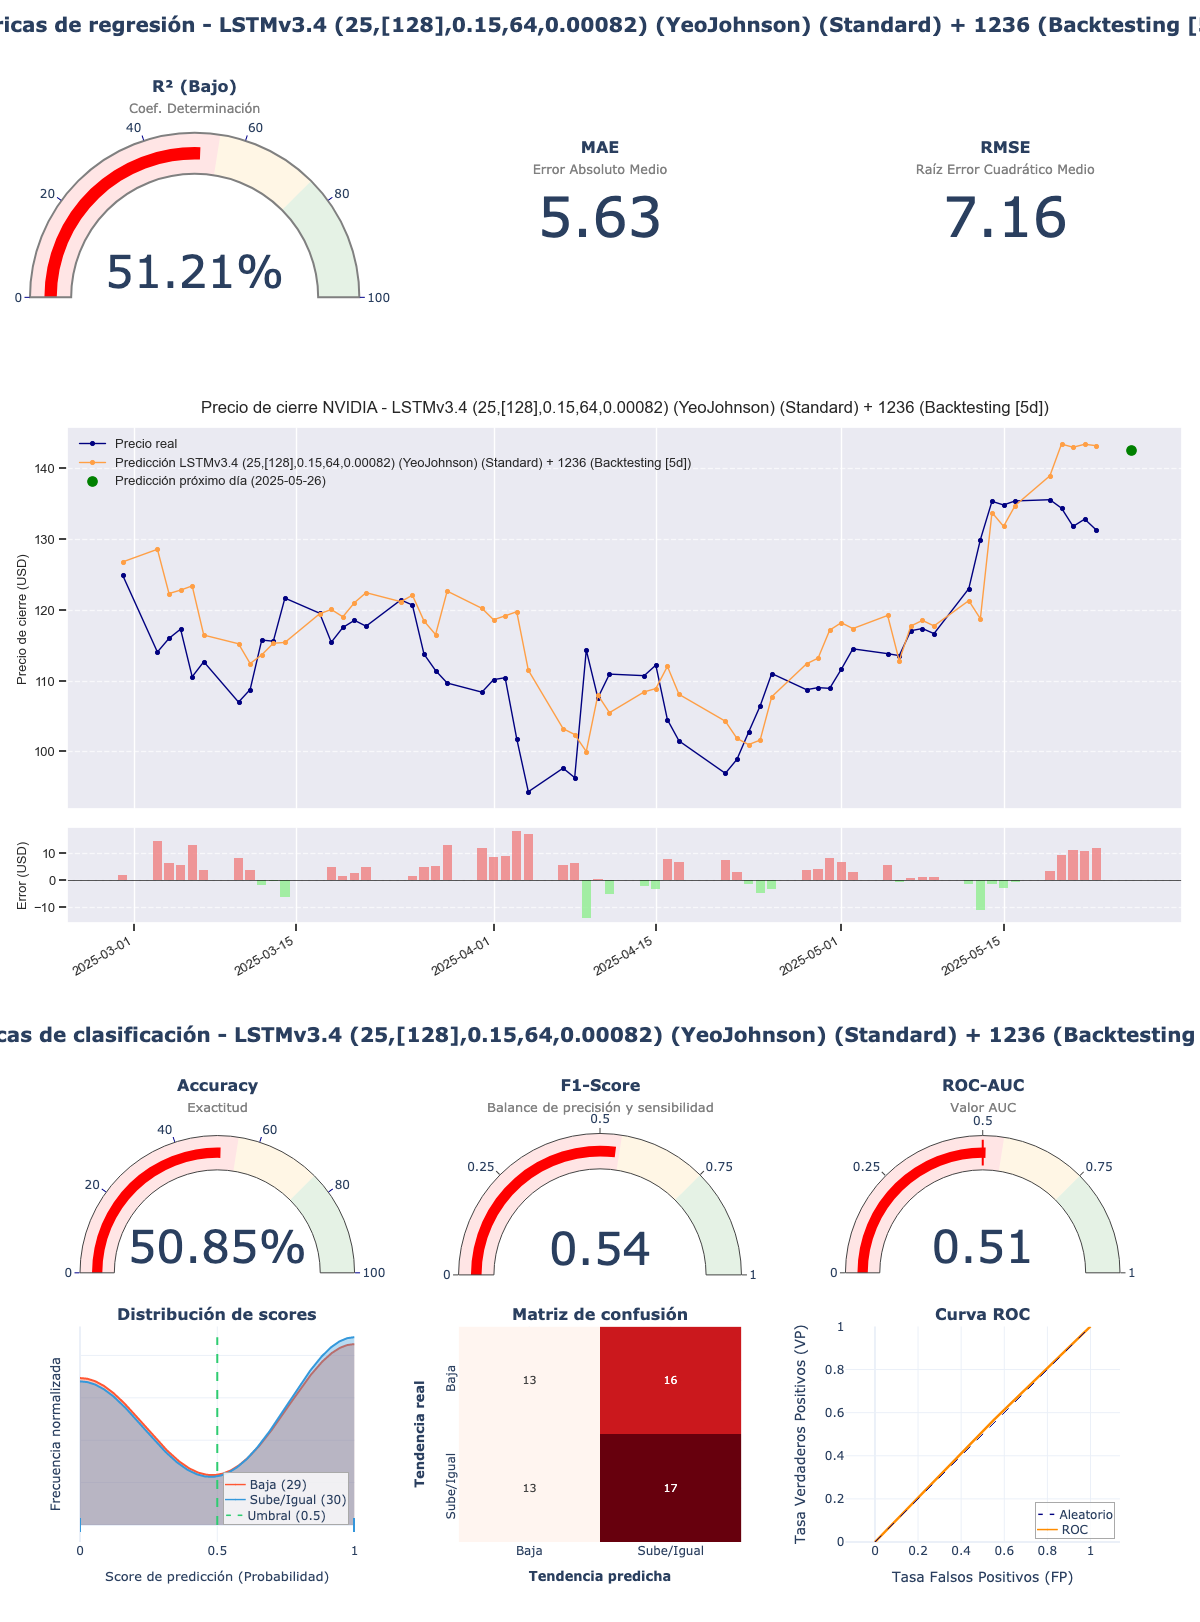

Source data for this figure (header and first rows):
model_title; model_hash; r2; mae; rmse; accuracy; f1_score; roc_auc; irb_regr; irb_clas; irb_total
LSTMv3.4 (25,[128],0.15,64,0.00082) (Yeo…; 9c0a6fd8; 0,5121; 5,6308; 7,1636; 0,5085; 0,5397; 0,5075; 0,6179; 0,9866; 0,8207
